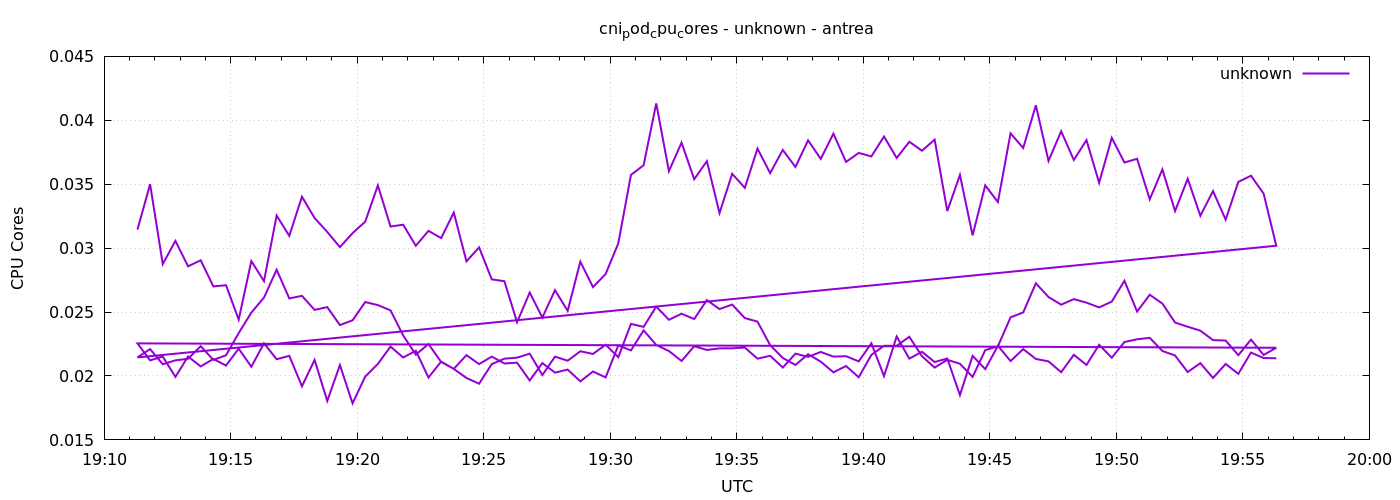

The file beside this chart, header and first rows:
1777921879	0.031450455896145396
1777921909	0.035
1777921939	0.02875
1777921969	0.03057
1777921999	0.02858
1777922029	0.02905
1777922059	0.02701
1777922089	0.0271
1777922119	0.02441
1777922149	0.02899
1777922179	0.02742
1777922209	0.03255
1777922239	0.03096
1777922269	0.03402
1777922299	0.03235
1777922329	0.03127
1777922359	0.03008
1777922389	0.03117
1777922419	0.03207
1777922449	0.03491
1777922479	0.03169
1777922509	0.03183
1777922539	0.03019
1777922569	0.03135
1777922599	0.03078
1777922629	0.03278
1777922659	0.02897
1777922689	0.03006
1777922719	0.02756
1777922749	0.02741
1777922779	0.02421
1777922809	0.02653
1777922839	0.02457
1777922869	0.02671
1777922899	0.02509
1777922929	0.02894
1777922959	0.02695
1777922989	0.02798
1777923019	0.03037
1777923049	0.03573
1777923079	0.03648
1777923109	0.04132
1777923139	0.03602
1777923169	0.03825
1777923199	0.03539
1777923229	0.0368
1777923259	0.03274
1777923289	0.03582
1777923319	0.03472
1777923349	0.03779
1777923379	0.03587
1777923409	0.03768
1777923439	0.03635
1777923469	0.03843
1777923499	0.03698
1777923529	0.03896
1777923559	0.03674
1777923589	0.03745
1777923619	0.03717
1777923649	0.03873
1777923679	0.03705
... 212 more rows
